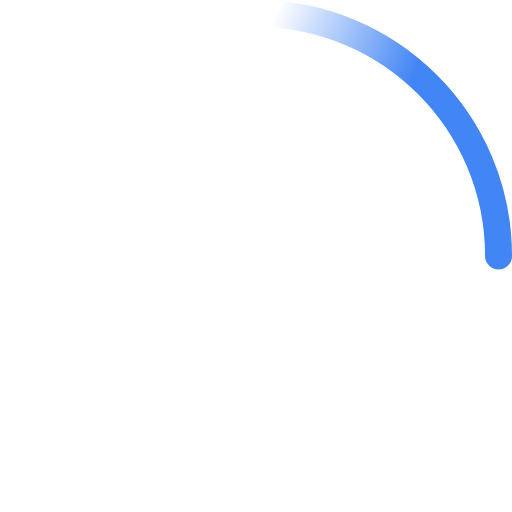
t = 0.00 s
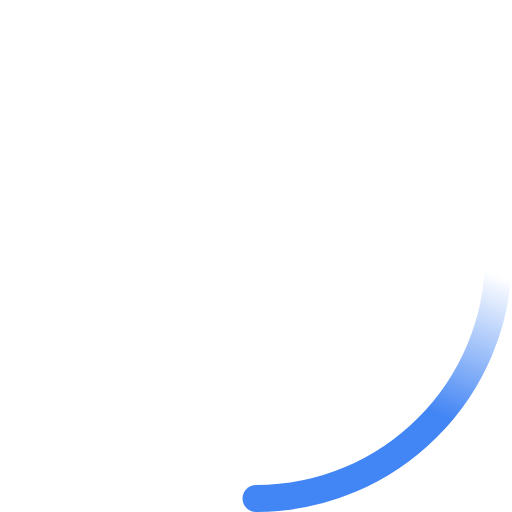
t = 0.23 s
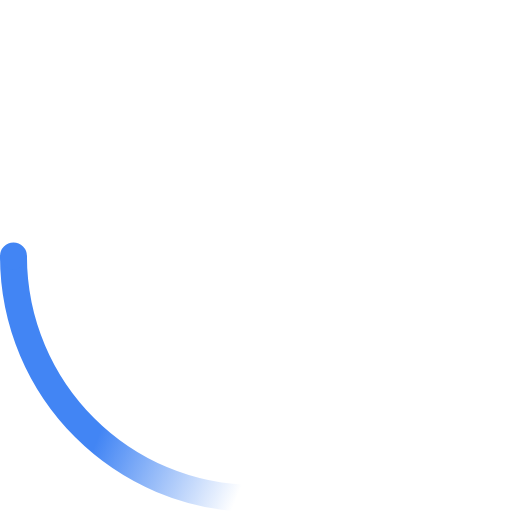
t = 0.45 s
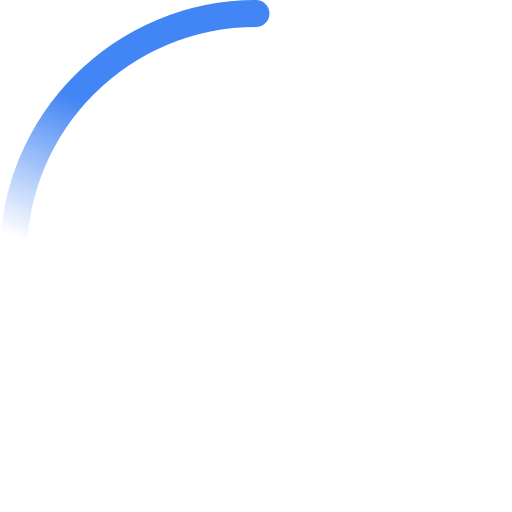
t = 0.68 s

The animated SVG that drew these frames (rendered in a browser with its animation timeline set to each time). Animation: 2 SMIL elements (animateTransform=2); one cycle of 0.90 s, repeats indefinitely.

<!-- By Sam Herbert (@sherb), for everyone. More @ http://goo.gl/7AJzbL -->
<svg width="120" height="38" viewBox="0 0 38 38" xmlns="http://www.w3.org/2000/svg" fill="#f00">
    <defs>
        <linearGradient x1="8.042%" y1="0%" x2="65.682%" y2="23.865%" id="a">
            <stop stop-color="#4285f4" stop-opacity="0" offset="0%"/>
            <stop stop-color="#4285f4" stop-opacity=".631" offset="63.146%"/>
            <stop stop-color="#4285f4" offset="100%"/>
        </linearGradient>
    </defs>
    <g fill="none" fill-rule="evenodd">
        <g transform="translate(1 1)">
            <path d="M36 18c0-9.94-8.06-18-18-18" id="Oval-2" stroke="url(#a)" stroke-width="2">
                <animateTransform
                    attributeName="transform"
                    type="rotate"
                    from="0 18 18"
                    to="360 18 18"
                    dur="0.9s"
                    repeatCount="indefinite" />
            </path>
            <circle fill="#4285f4" cx="36" cy="18" r="1">
                <animateTransform
                    attributeName="transform"
                    type="rotate"
                    from="0 18 18"
                    to="360 18 18"
                    dur="0.9s"
                    repeatCount="indefinite" />
            </circle>
        </g>
    </g>
</svg>
